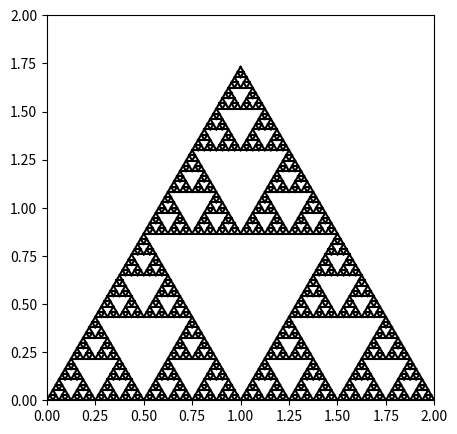

The script that saved this image:
# -*- coding: utf-8 -*-
"""
[redacted]
"""

#import numpy as np
import matplotlib.pyplot as plt

#Plotting range
xmin = 0
xmax = 2.0
ymin = 0
ymax = 2.0
plt.figure(figsize=(5,5))
plt.xlim(xmin,xmax)
plt.ylim(ymin,ymax)

def draw(x1,x2,x3,y1,y2,y3):
    x4 = (x1+x2)/2
    x5 = (x2+x3)/2
    x6 = (x3+x1)/2
    y4 = (y1+y2)/2
    y5 = (y2+y3)/2
    y6 = (y3+y1)/2
    plt.plot([x4,x5],[y4,y5],'black')
    plt.plot([x5,x6],[y5,y6],'black')
    plt.plot([x6,x4],[y6,y4],'black')
    if x2-x1>0.1:
        draw(x1,x4,x6,y1,y4,y6)
        draw(x4,x2,x5,y4,y2,y5)
        draw(x6,x5,x3,y6,y5,y3)

x1 = 0
x2 = 2
x3 = (x1+x2)/2
y1 = 0
y2 = 0
y3 = y1+1.73205*(x2-x1)/2
plt.plot([x1,x2],[y1,y2],'black')
plt.plot([x2,x3],[y2,y3],'black')
plt.plot([x3,x1],[y3,y1],'black')
draw(x1,x2,x3,y1,y2,y3)
plt.show()